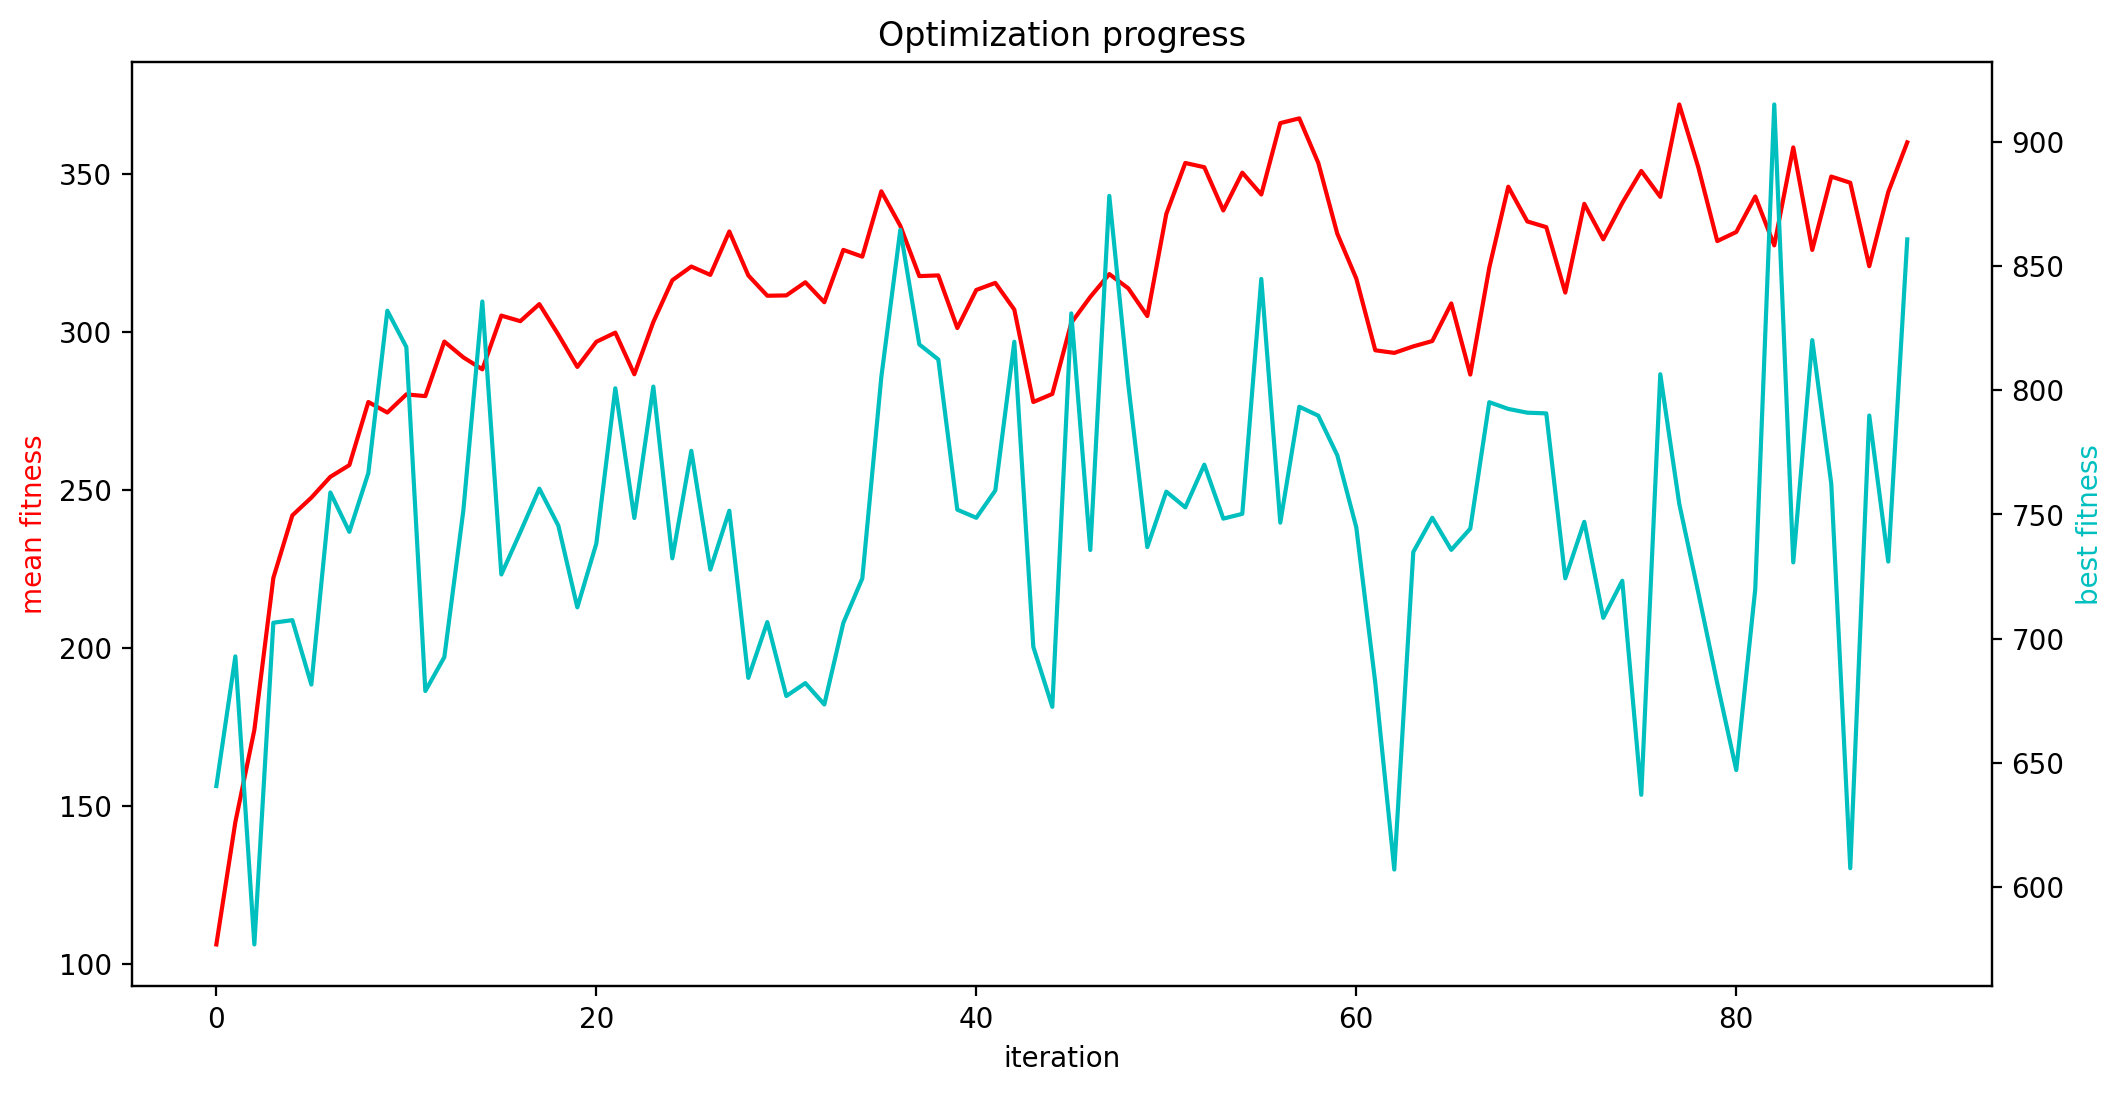

The data file committed next to this chart (first rows):
mean fitness, best fitness, population size
106.2, 640.7, 254
144.9, 692.9, 252
174, 576.9, 250
222.2, 706.4, 248
242, 707.4, 246
247.6, 681.5, 244
254.2, 758.8, 242
257.9, 743, 240
277.8, 766.7, 238
274.5, 832, 236
280.2, 817.4, 234
279.7, 678.9, 232
297, 692.6, 230
292, 751.5, 228
288.2, 835.7, 226
305.2, 725.8, 224
303.4, 742.9, 222
308.8, 760.4, 220
299.2, 745.5, 218
288.9, 712.6, 216
296.9, 738.3, 214
299.8, 800.8, 212
286.6, 748.6, 210
303.2, 801.5, 208
316.4, 732.3, 206
320.7, 775.6, 204
318.1, 727.8, 202
331.8, 751.5, 200
317.9, 684.2, 198
311.5, 706.7, 196
311.6, 676.9, 194
315.7, 682.1, 192
309.4, 673.5, 190
326, 706.3, 188
323.8, 724.3, 186
344.5, 805.3, 184
333.6, 864.6, 182
317.7, 818.4, 180
317.9, 812.4, 178
301.2, 751.9, 176
313.3, 748.6, 174
315.5, 759.6, 172
307.1, 819.5, 170
277.8, 696.7, 168
280.4, 672.5, 166
302.9, 830.9, 164
311.1, 735.7, 162
318.3, 878.2, 160
313.8, 802.3, 158
305, 736.8, 156
337.4, 759.2, 154
353.5, 752.8, 152
352.1, 770, 150
338.5, 748.3, 148
350.4, 750.2, 146
343.5, 844.8, 144
366.1, 746.7, 142
367.6, 793.4, 140
353.5, 789.8, 138
331.1, 773.8, 136
... 30 more rows
